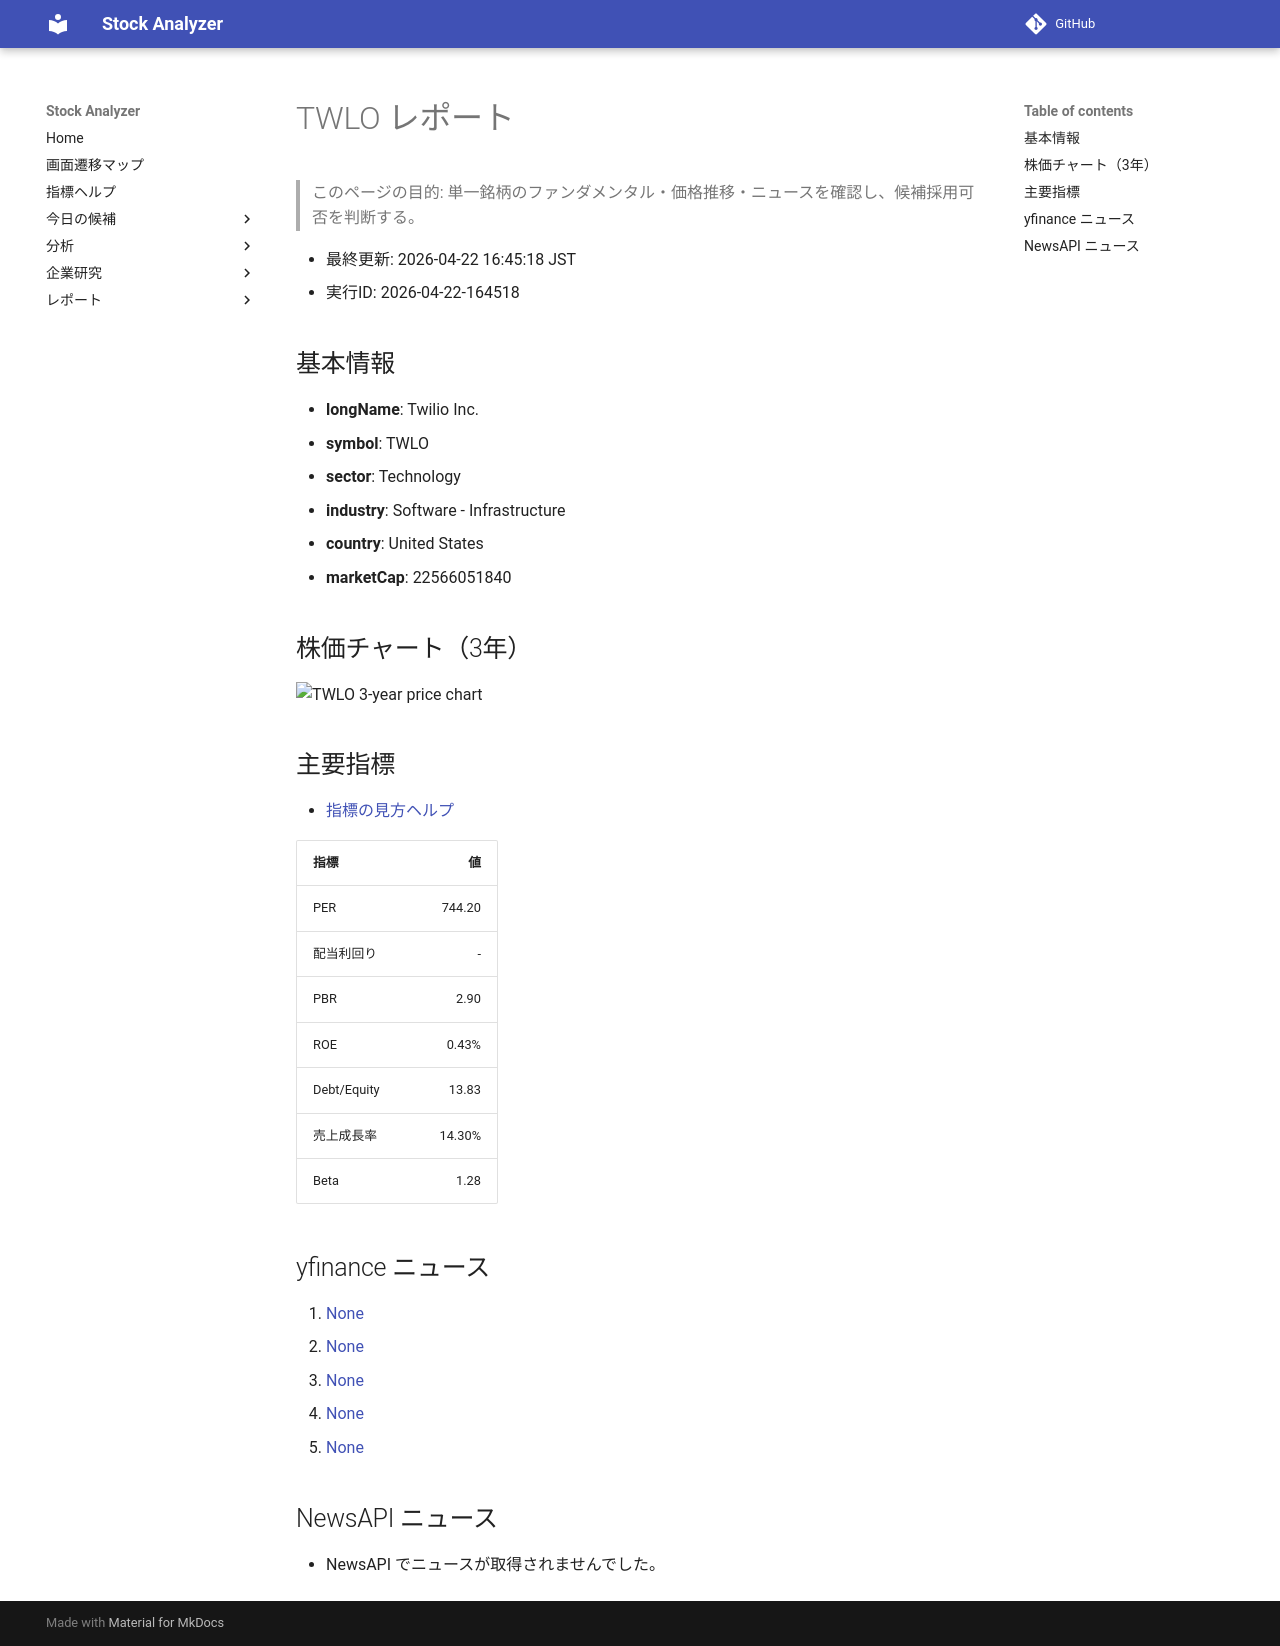

repository: Yumi-note/Making-APP · page: stocks/2026-04-22/164518/TWLO/index.html · generator: mkdocs

# TWLO レポート

> このページの目的: 単一銘柄のファンダメンタル・価格推移・ニュースを確認し、候補採用可否を判断する。

- 最終更新: 2026-04-22 16:45:18 JST
- 実行ID: 2026-04-22-164518

## 基本情報

- **longName**: Twilio Inc.
- **symbol**: TWLO
- **sector**: Technology
- **industry**: Software - Infrastructure
- **country**: United States
- **marketCap**: 22566051840

## 株価チャート（3年）

![TWLO 3-year price chart](TWLO_3y.png)

## 主要指標

- [指標の見方ヘルプ](../../../../indicators.md)

| 指標 | 値 |
|---|---:|
| PER | 744.20 |
| 配当利回り | - |
| PBR | 2.90 |
| ROE | 0.43% |
| Debt/Equity | 13.83 |
| 売上成長率 | 14.30% |
| Beta | 1.28 |

## yfinance ニュース

1. [None](None)
2. [None](None)
3. [None](None)
4. [None](None)
5. [None](None)

## NewsAPI ニュース

- NewsAPI でニュースが取得されませんでした。
